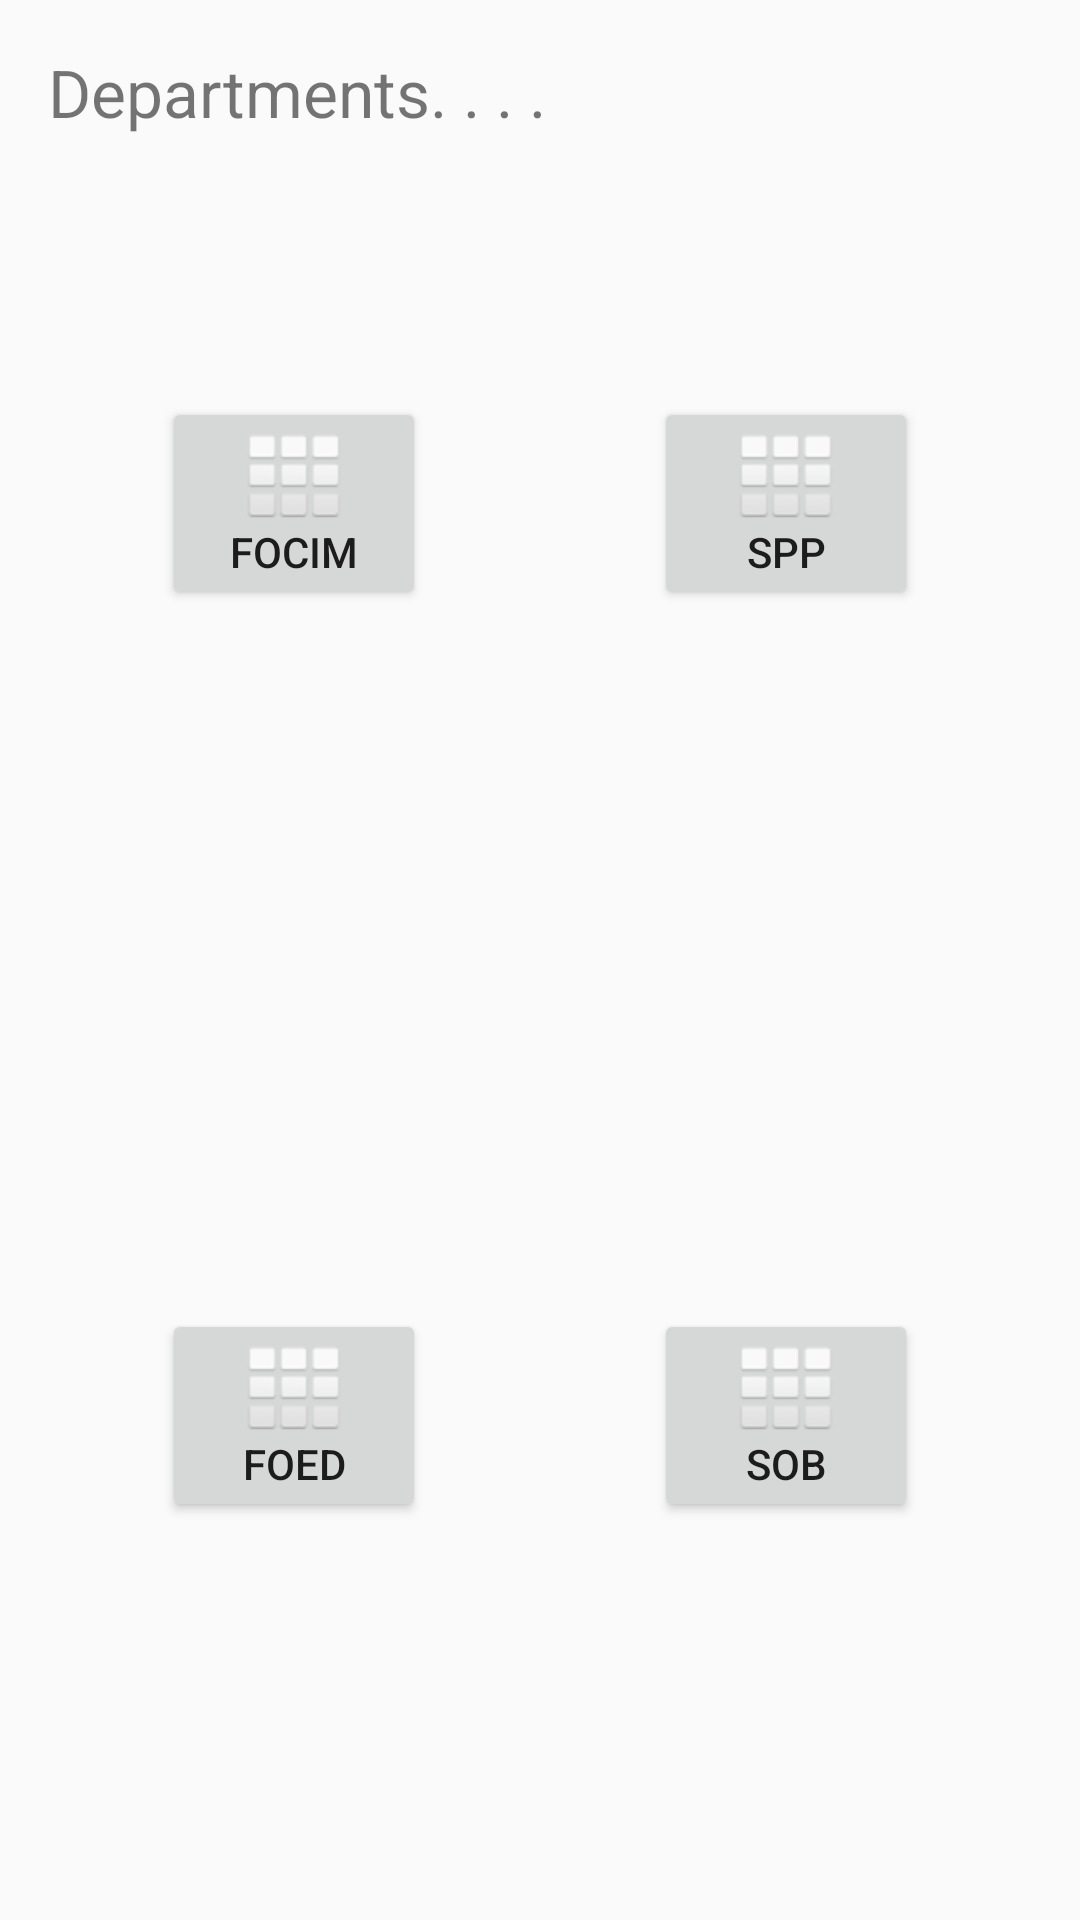

Layout XML and referenced resources for this Android screen:
<!-- AndroidManifest.xml: application theme CustomTheme1 -->
<!-- res/layout/activity_home.xml -->
<?xml version="1.0" encoding="utf-8"?>
<RelativeLayout xmlns:android="http://schemas.android.com/apk/res/android"
    xmlns:tools="http://schemas.android.com/tools"
    android:layout_width="match_parent"
    android:layout_height="match_parent"
    android:paddingBottom="@dimen/activity_vertical_margin"
    android:paddingLeft="@dimen/activity_horizontal_margin"
    android:paddingRight="@dimen/activity_horizontal_margin"
    android:paddingTop="@dimen/activity_vertical_margin"
    tools:context="uk.co.hotmail.example.courseregapp.HomeActivity">

    <TextView
        android:layout_width="match_parent"
        android:layout_height="wrap_content"
        android:text="@string/txtDepartments"
        android:textSize="@dimen/textSize_22"/>

    <LinearLayout
        android:layout_width="match_parent"
        android:layout_height="match_parent"
        android:orientation="vertical">

        <LinearLayout
            android:layout_width="match_parent"
            android:layout_height="0dp"
            android:layout_weight="1"
            android:baselineAligned="false"
            android:orientation="horizontal">

            <RelativeLayout
                android:layout_width="match_parent"
                android:layout_height="match_parent"
                android:layout_weight="1">

                <Button
                    android:id="@+id/btnFOCIM"
                    android:layout_width="wrap_content"
                    android:layout_height="wrap_content"
                    android:layout_centerInParent="true"
                    android:drawableTop="@android:drawable/ic_dialog_dialer"
                    android:text="@string/btnFOCIM"/>
            </RelativeLayout>

            <RelativeLayout
                android:layout_width="match_parent"
                android:layout_height="match_parent"
                android:layout_weight="1">

                <Button
                    android:id="@+id/btnSPP"
                    android:layout_width="wrap_content"
                    android:layout_height="wrap_content"
                    android:layout_centerInParent="true"
                    android:drawableTop="@android:drawable/ic_dialog_dialer"
                    android:text="@string/btnSPP"/>
            </RelativeLayout>
        </LinearLayout>

        <LinearLayout
            android:layout_width="match_parent"
            android:layout_height="0dp"
            android:layout_weight="1"
            android:baselineAligned="false"
            android:orientation="horizontal">

            <RelativeLayout
                android:layout_width="match_parent"
                android:layout_height="match_parent"
                android:layout_weight="1">

                <Button
                    android:id="@+id/btnFOED"
                    android:layout_width="wrap_content"
                    android:layout_height="wrap_content"
                    android:layout_centerInParent="true"
                    android:drawableTop="@android:drawable/ic_dialog_dialer"
                    android:text="@string/btnFOED"/>
            </RelativeLayout>

            <RelativeLayout
                android:layout_width="match_parent"
                android:layout_height="match_parent"
                android:layout_weight="1">

                <Button
                    android:id="@+id/btnSOB"
                    android:layout_width="wrap_content"
                    android:layout_height="wrap_content"
                    android:layout_centerInParent="true"
                    android:drawableTop="@android:drawable/ic_dialog_dialer"
                    android:text="@string/btnSOB"/>
            </RelativeLayout>
        </LinearLayout>
    </LinearLayout>

</RelativeLayout>
<!-- resources referenced by this layout -->
<resources>
  <dimen name="activity_horizontal_margin">16dp</dimen>
  <dimen name="activity_vertical_margin">16dp</dimen>
  <dimen name="textSize_22">22sp</dimen>
  <string name="btnFOCIM">FOCIM</string>
  <string name="btnFOED">FOED</string>
  <string name="btnSOB">SOB</string>
  <string name="btnSPP">SPP</string>
  <string name="txtDepartments">Departments. . . .</string>
  <style name="CustomTheme1" parent="Theme.AppCompat.Light.DarkActionBar">
          <item name="colorPrimary">@color/clrOrange</item>
          <item name="colorPrimaryDark">@color/clrGold</item>
          <item name="colorAccent">@color/clrBlack</item>
      </style>
  <color name="clrOrange">#FF5500</color>
  <color name="clrGold">#E6B121</color>
  <color name="clrBlack">#000000</color>
</resources>
